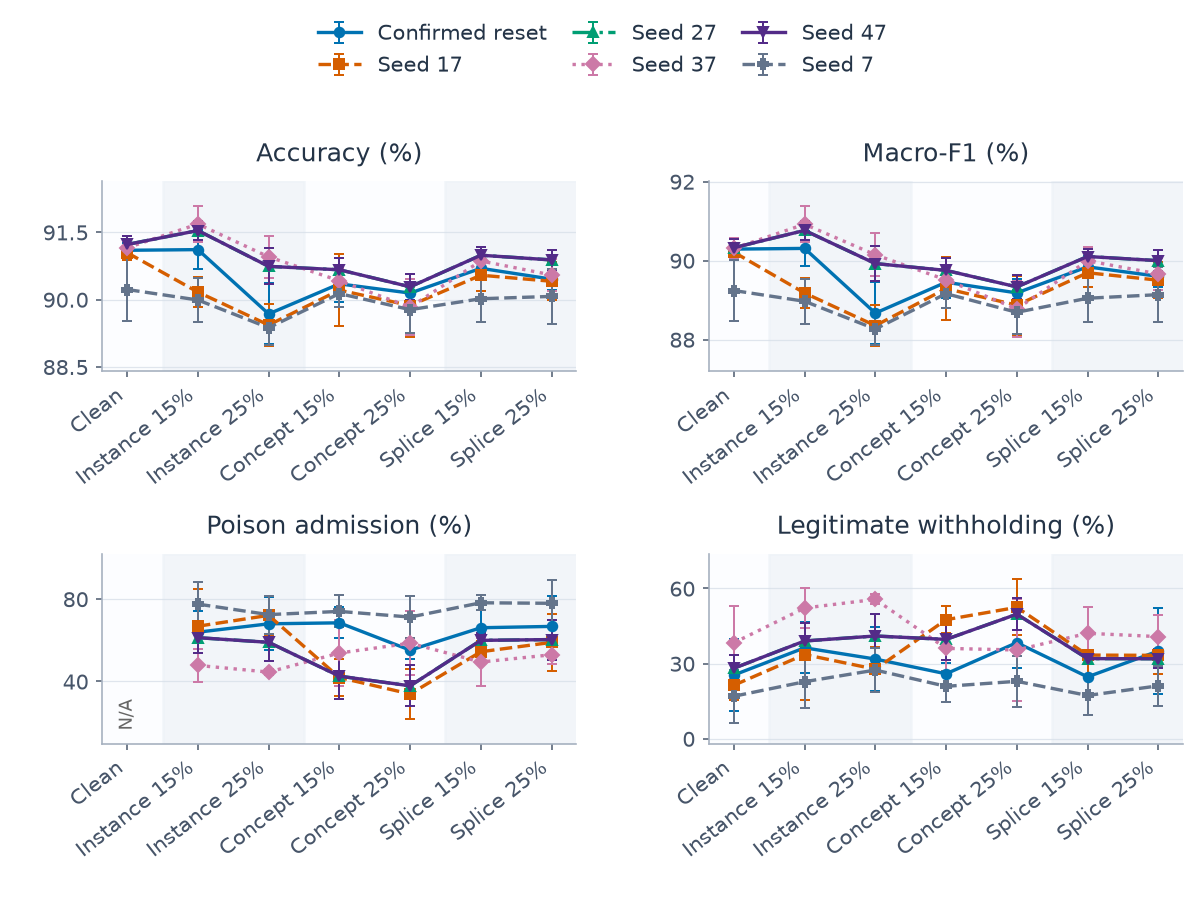

Data behind this chart, as committed beside it:
category, series, metric, mean, sd, runs, defined
0, confirmed, clean_withhold_rate, 0.2542, 0.1433, 5, 5
0, confirmed, host_accuracy, 0.911, 0.001673, 5, 5
0, confirmed, host_macro_f1, 0.9029, 0.001417, 5, 5
0, confirmed, poison_admission_rate, , , 5, 0
0, q_alarm_persistence_17, clean_withhold_rate, 0.2136, 0.06064, 5, 5
0, q_alarm_persistence_17, host_accuracy, 0.9105, 0.001538, 5, 5
0, q_alarm_persistence_17, host_macro_f1, 0.9021, 0.001937, 5, 5
0, q_alarm_persistence_17, poison_admission_rate, , , 5, 0
0, q_alarm_persistence_27, clean_withhold_rate, 0.2814, 0.0544, 5, 5
0, q_alarm_persistence_27, host_accuracy, 0.9123, 0.001843, 5, 5
0, q_alarm_persistence_27, host_macro_f1, 0.9033, 0.002301, 5, 5
0, q_alarm_persistence_27, poison_admission_rate, , , 5, 0
0, q_alarm_persistence_37, clean_withhold_rate, 0.3831, 0.1451, 5, 5
0, q_alarm_persistence_37, host_accuracy, 0.9115, 0.001964, 5, 5
0, q_alarm_persistence_37, host_macro_f1, 0.9031, 0.002654, 5, 5
0, q_alarm_persistence_37, poison_admission_rate, , , 5, 0
0, q_alarm_persistence_47, clean_withhold_rate, 0.2814, 0.0544, 5, 5
0, q_alarm_persistence_47, host_accuracy, 0.9123, 0.001843, 5, 5
0, q_alarm_persistence_47, host_macro_f1, 0.9033, 0.002301, 5, 5
0, q_alarm_persistence_47, poison_admission_rate, , , 5, 0
0, q_alarm_persistence_7, clean_withhold_rate, 0.1695, 0.1052, 5, 5
0, q_alarm_persistence_7, host_accuracy, 0.9022, 0.006987, 5, 5
0, q_alarm_persistence_7, host_macro_f1, 0.8924, 0.00772, 5, 5
0, q_alarm_persistence_7, poison_admission_rate, , , 5, 0
1, confirmed, clean_withhold_rate, 0.363, 0.1024, 5, 5
1, confirmed, host_accuracy, 0.9111, 0.004415, 5, 5
1, confirmed, host_macro_f1, 0.9031, 0.004383, 5, 5
1, confirmed, poison_admission_rate, 0.6391, 0.1008, 5, 5
1, q_alarm_persistence_17, clean_withhold_rate, 0.3363, 0.1829, 5, 5
1, q_alarm_persistence_17, host_accuracy, 0.9017, 0.00341, 5, 5
1, q_alarm_persistence_17, host_macro_f1, 0.8918, 0.00381, 5, 5
1, q_alarm_persistence_17, poison_admission_rate, 0.6681, 0.1819, 5, 5
1, q_alarm_persistence_27, clean_withhold_rate, 0.3903, 0.07356, 5, 5
1, q_alarm_persistence_27, host_accuracy, 0.9154, 0.002101, 5, 5
1, q_alarm_persistence_27, host_macro_f1, 0.9076, 0.002324, 5, 5
1, q_alarm_persistence_27, poison_admission_rate, 0.6125, 0.07572, 5, 5
1, q_alarm_persistence_37, clean_withhold_rate, 0.522, 0.08081, 5, 5
1, q_alarm_persistence_37, host_accuracy, 0.9168, 0.003913, 5, 5
1, q_alarm_persistence_37, host_macro_f1, 0.9092, 0.004495, 5, 5
1, q_alarm_persistence_37, poison_admission_rate, 0.4777, 0.08053, 5, 5
1, q_alarm_persistence_47, clean_withhold_rate, 0.3903, 0.07356, 5, 5
1, q_alarm_persistence_47, host_accuracy, 0.9154, 0.002101, 5, 5
1, q_alarm_persistence_47, host_macro_f1, 0.9076, 0.002324, 5, 5
1, q_alarm_persistence_47, poison_admission_rate, 0.6125, 0.07572, 5, 5
1, q_alarm_persistence_7, clean_withhold_rate, 0.2276, 0.1063, 5, 5
1, q_alarm_persistence_7, host_accuracy, 0.8999, 0.004895, 5, 5
1, q_alarm_persistence_7, host_macro_f1, 0.8897, 0.005643, 5, 5
1, q_alarm_persistence_7, poison_admission_rate, 0.7755, 0.1062, 5, 5
2, confirmed, clean_withhold_rate, 0.3181, 0.1286, 5, 5
2, confirmed, host_accuracy, 0.8968, 0.006786, 5, 5
2, confirmed, host_macro_f1, 0.8867, 0.007778, 5, 5
2, confirmed, poison_admission_rate, 0.6797, 0.1294, 5, 5
2, q_alarm_persistence_17, clean_withhold_rate, 0.2775, 0.08912, 5, 5
2, q_alarm_persistence_17, host_accuracy, 0.8943, 0.004721, 5, 5
2, q_alarm_persistence_17, host_macro_f1, 0.8835, 0.005198, 5, 5
2, q_alarm_persistence_17, poison_admission_rate, 0.7208, 0.09344, 5, 5
2, q_alarm_persistence_27, clean_withhold_rate, 0.4102, 0.08936, 5, 5
2, q_alarm_persistence_27, host_accuracy, 0.9074, 0.004006, 5, 5
2, q_alarm_persistence_27, host_macro_f1, 0.8992, 0.004411, 5, 5
2, q_alarm_persistence_27, poison_admission_rate, 0.5899, 0.08879, 5, 5
... 108 more rows
